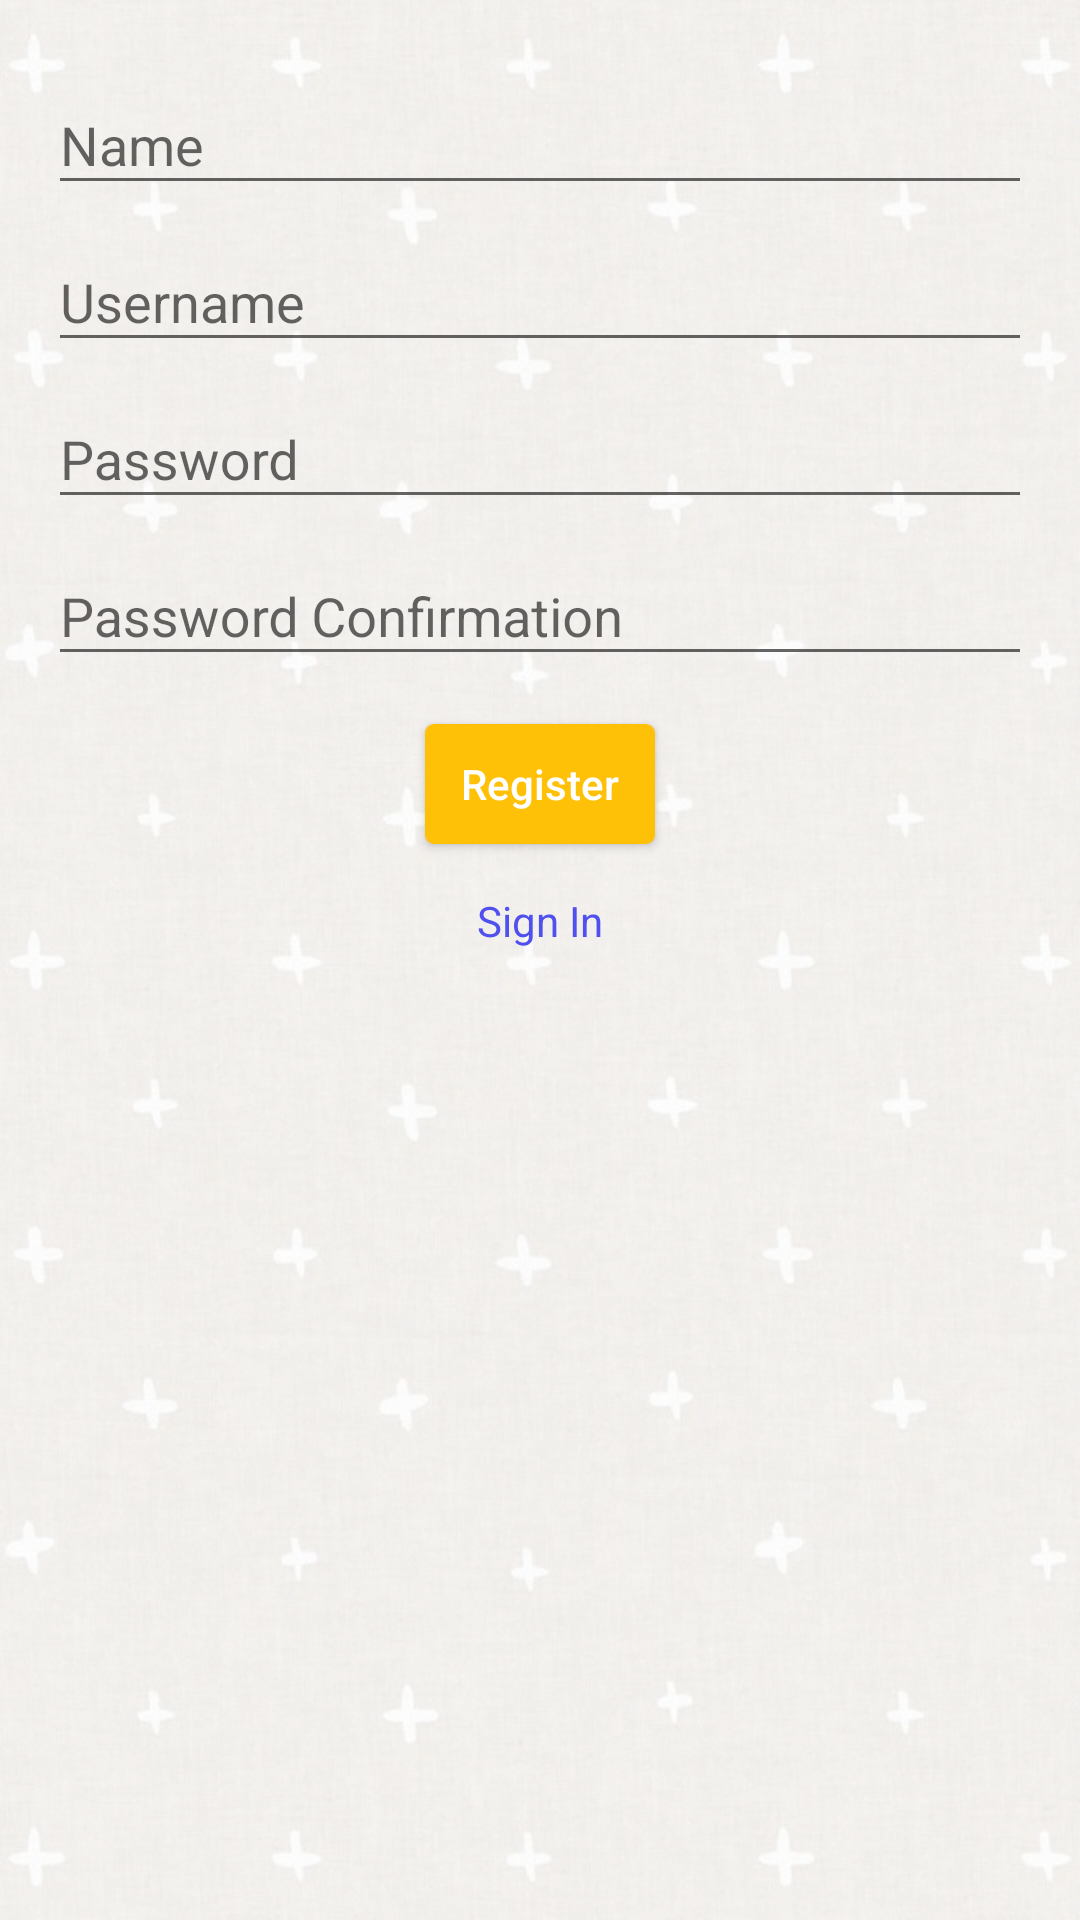

This screen was rendered from an Android layout file. Write that file and the resources it references.
<!-- AndroidManifest.xml: application theme AppTheme -->
<!-- res/layout/activity_register.xml -->
<?xml version="1.0" encoding="utf-8"?>
<RelativeLayout
    xmlns:android="http://schemas.android.com/apk/res/android"
    android:layout_width="match_parent"
    android:layout_height="match_parent"
    android:background="@drawable/bg_back1"
    android:padding="16dp">

    
    <ProgressBar
        android:id="@+id/pbLoading"
        android:layout_width="wrap_content"
        android:layout_height="wrap_content"
        android:layout_centerInParent="true"
        android:visibility="gone"/>

    <ScrollView
        android:id="@+id/scRegisterForm"
        android:layout_width="match_parent"
        android:layout_height="match_parent">

        <LinearLayout
            android:id="@+id/lyRegisterForm"
            android:layout_width="match_parent"
            android:layout_height="wrap_content"
            android:gravity="center_horizontal"
            android:orientation="vertical">

            <android.support.design.widget.TextInputLayout
                android:layout_width="match_parent"
                android:layout_height="wrap_content">

                <EditText
                    android:id="@+id/etName"
                    android:layout_width="match_parent"
                    android:layout_height="wrap_content"
                    android:hint="Name"
                    android:inputType="textPersonName"
                    android:maxLines="1"/>

            </android.support.design.widget.TextInputLayout>

            <android.support.design.widget.TextInputLayout
                android:layout_width="match_parent"
                android:layout_height="wrap_content">

                <EditText
                    android:id="@+id/etUsername"
                    android:layout_width="match_parent"
                    android:layout_height="wrap_content"
                    android:hint="Username"
                    android:inputType="textEmailAddress"
                    android:maxLines="1"/>

            </android.support.design.widget.TextInputLayout>

            <android.support.design.widget.TextInputLayout
                android:layout_width="match_parent"
                android:layout_height="wrap_content">

                <EditText
                    android:id="@+id/etPassword"
                    android:layout_width="match_parent"
                    android:layout_height="wrap_content"
                    android:hint="Password"
                    android:inputType="textPassword"
                    android:maxLines="1"/>

            </android.support.design.widget.TextInputLayout>

            <android.support.design.widget.TextInputLayout
                android:layout_width="match_parent"
                android:layout_height="wrap_content">

                <EditText
                    android:id="@+id/etPasswordConf"
                    android:layout_width="match_parent"
                    android:layout_height="wrap_content"
                    android:layout_marginBottom="16dp"
                    android:hint="Password Confirmation"
                    android:inputType="textPassword"
                    android:maxLines="1"/>

            </android.support.design.widget.TextInputLayout>

            <Button
                android:id="@+id/btRegister"
                android:layout_width="wrap_content"
                android:layout_height="wrap_content"
                android:layout_marginBottom="16dp"
                android:text="Register"/>

            <TextView
                android:id="@+id/tvSignIn"
                android:layout_width="wrap_content"
                android:layout_height="wrap_content"
                android:textColor="#5050EE"
                android:text="Sign In"/>
        </LinearLayout>

    </ScrollView>

</RelativeLayout>
<!-- resources referenced by this layout -->
<resources>
  <!-- drawable bg_back1: jpg bitmap (drawable, 380460 bytes) -->
  <style name="AppTheme" parent="Theme.AppCompat.Light.DarkActionBar">
          
          <item name="colorPrimary">@color/colorPrimary</item>
          <item name="colorPrimaryDark">@color/colorPrimaryDark</item>
          <item name="colorAccent">@color/colorAccent</item>
  
          <item name="buttonStyle">@style/myButtonStyle</item>
      </style>
  <color name="colorPrimary">#03A9F4</color>
  <color name="colorPrimaryDark">#0288D1</color>
  <color name="colorAccent">#FFC107</color>
  <style name="myButtonStyle" parent="Base.Widget.AppCompat.Button.Colored">
          <item name="android:textAllCaps">false</item>
          <item name="android:textColor">#ffffff</item>
          <item name="android:paddingTop">5dp</item>
          <item name="android:paddingBottom">5dp</item>
          <item name="android:paddingLeft">12dp</item>
          <item name="android:paddingRight">12dp</item>
          <item name="android:minHeight">40dip</item>
          <item name="android:minWidth">0dp</item>
          <item name="android:background">@drawable/xml_btn_back_cornered</item>
          <item name="android:radius">5dp</item>
      </style>
  <!-- drawable xml_btn_back_cornered (drawable) -->
  <?xml version="1.0" encoding="utf-8"?>
  <selector
      xmlns:android="http://schemas.android.com/apk/res/android">
  
      <item android:state_pressed="true" >
          <shape>
              <solid
                  android:color="@color/colorAccentDark"/>
              <corners
                  android:radius="3dp" />
              <padding
                  android:left="10dp"
                  android:top="10dp"
                  android:right="10dp"
                  android:bottom="10dp" />
          </shape>
      </item>
  
      <item android:state_focused="true" >
          <shape>
              <solid
                  android:color="@color/colorAccent"/>
              <corners
                  android:radius="3dp" />
              <padding
                  android:left="10dp"
                  android:top="10dp"
                  android:right="10dp"
                  android:bottom="10dp" />
          </shape>
      </item>
  
      <item>
          <shape>
              <solid
                  android:color="@color/colorAccent"/>
              <corners
                  android:radius="3dp" />
              <padding
                  android:left="10dp"
                  android:top="10dp"
                  android:right="10dp"
                  android:bottom="10dp" />
          </shape>
      </item>
  </selector>
  <color name="colorAccentDark">#c49404</color>
</resources>
